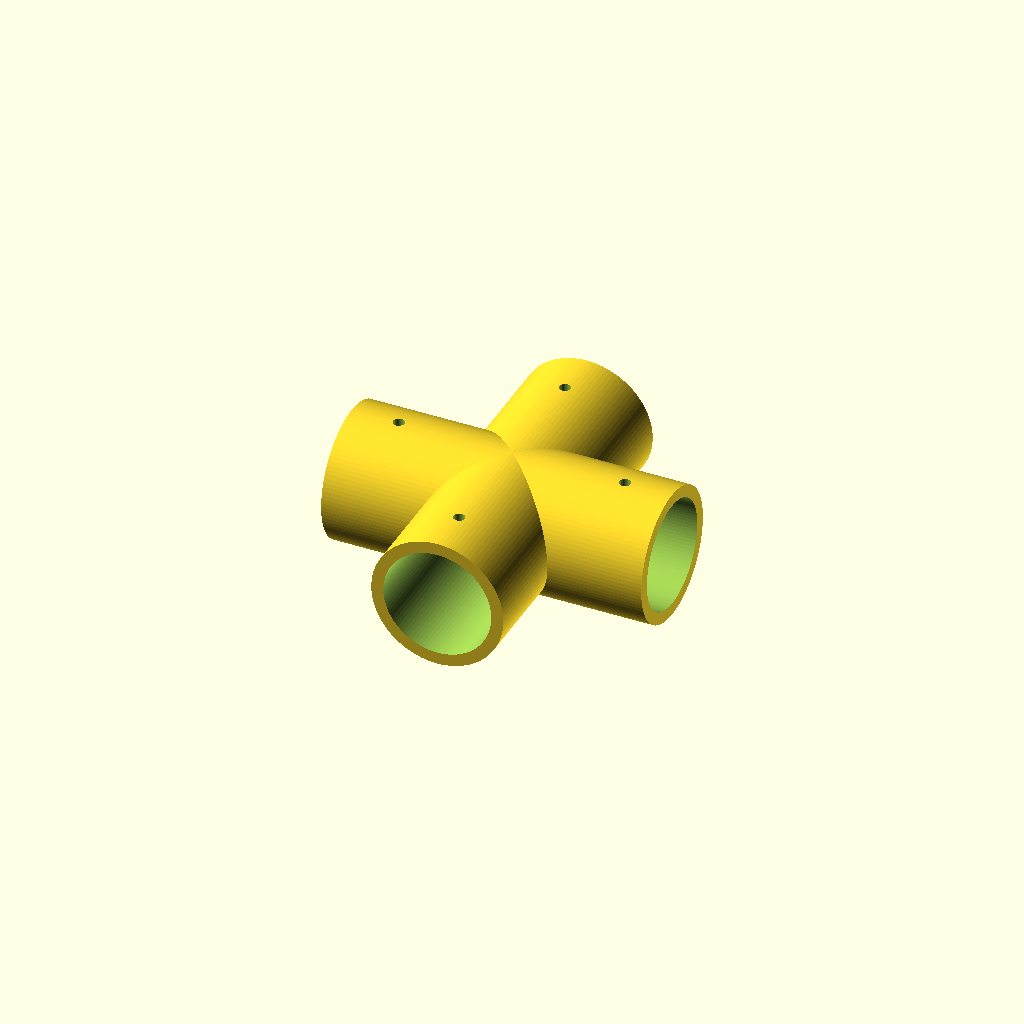
Cell 1: the model at its default parameters.
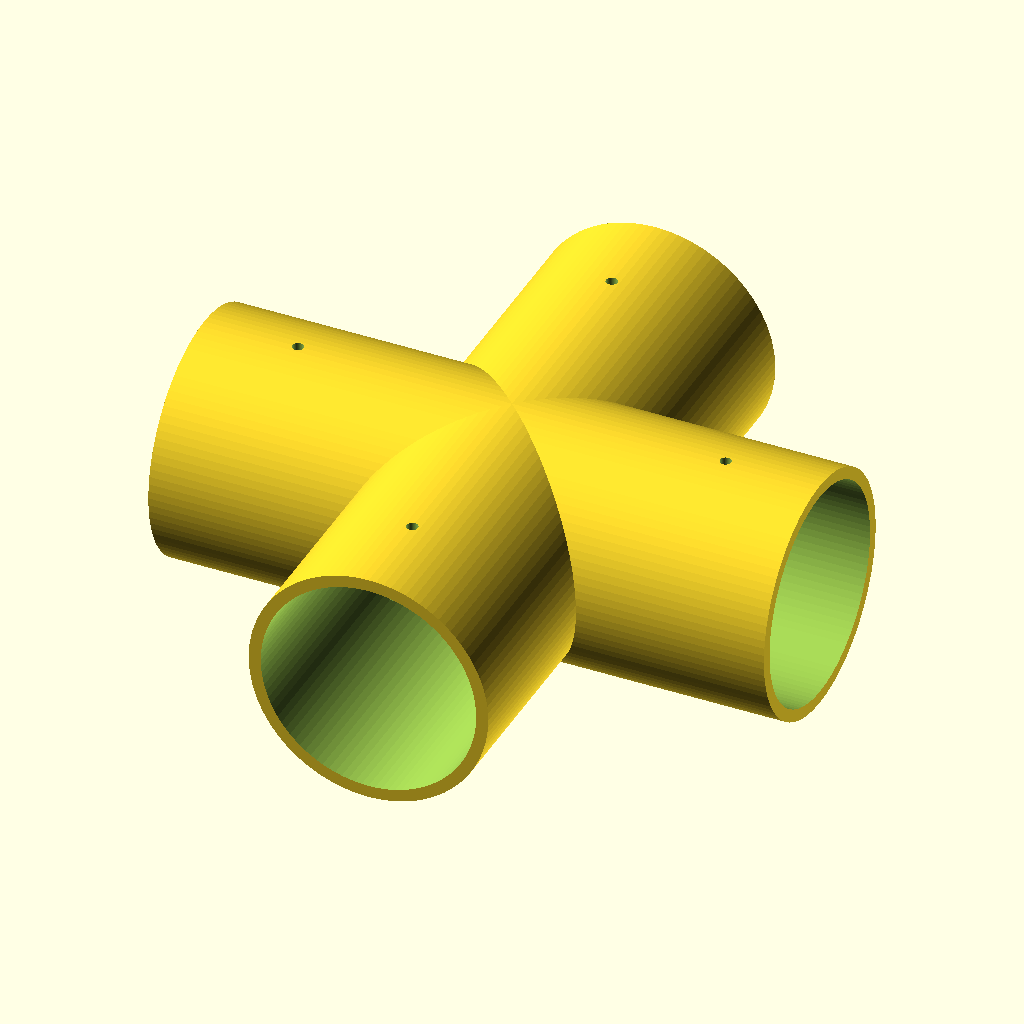
Cell 2: rohr_nennmass = 80 (everything else at default).
All cells are drawn from one camera (rotation 55°, 0°, 25°, orthographic, colour scheme Cornfield), so only the parameter changes between them.
Source of the model, scad/Kreuzverbinder_eben.scad:
/*
 * ENTWURF: 4-Wege Kreuzverbinder in einer Ebene (+)
 * Funktion: Verbindet ein durchgehendes Rohr (X) mit zwei gegenüberliegenden
 *           90°-Abgängen (+Y und -Y) auf derselben Ebene.
 */

$fn = 100;

rohr_nennmass = 40.0;
toleranz = 0.2;
innen_durchmesser = rohr_nennmass + toleranz;
wanddicke = (rohr_nennmass <= 25) ? 3.5 : (rohr_nennmass <= 30) ? 4.0 : 4.5;
aussen_durchmesser = innen_durchmesser + (wanddicke * 2);
muffen_laenge = max(22.0, round(rohr_nennmass * 0.875));
gesamt_laenge = (muffen_laenge * 2) + aussen_durchmesser;
loch_durchmesser_rohr = (rohr_nennmass <= 25) ? 3.2 : 4.2;

kreuzverbinder_eben();

module kreuzverbinder_eben() {
    difference() {
        union() {
            rotate([0, 90, 0])
                cylinder(d=aussen_durchmesser, h=gesamt_laenge, center=true);
            rotate([90, 0, 0])
                cylinder(d=aussen_durchmesser, h=gesamt_laenge, center=true);
        }
        rotate([0, 90, 0])
            cylinder(d=innen_durchmesser, h=gesamt_laenge + 2, center=true);
        rotate([90, 0, 0])
            cylinder(d=innen_durchmesser, h=gesamt_laenge + 2, center=true);

        // 4 Fixierbohrungen
        for (s = [-1, 1]) {
            translate([s * (aussen_durchmesser/2 + muffen_laenge/2), 0, aussen_durchmesser/2])
                cylinder(d=loch_durchmesser_rohr, h=wanddicke + 5, center=true);
            translate([0, s * (aussen_durchmesser/2 + muffen_laenge/2), aussen_durchmesser/2])
                cylinder(d=loch_durchmesser_rohr, h=wanddicke + 5, center=true);
        }
    }
}
Parameter table extracted from the source (name, type, default, range or options):
rohr_nennmass: number, default 40
toleranz: number, default 0.2
